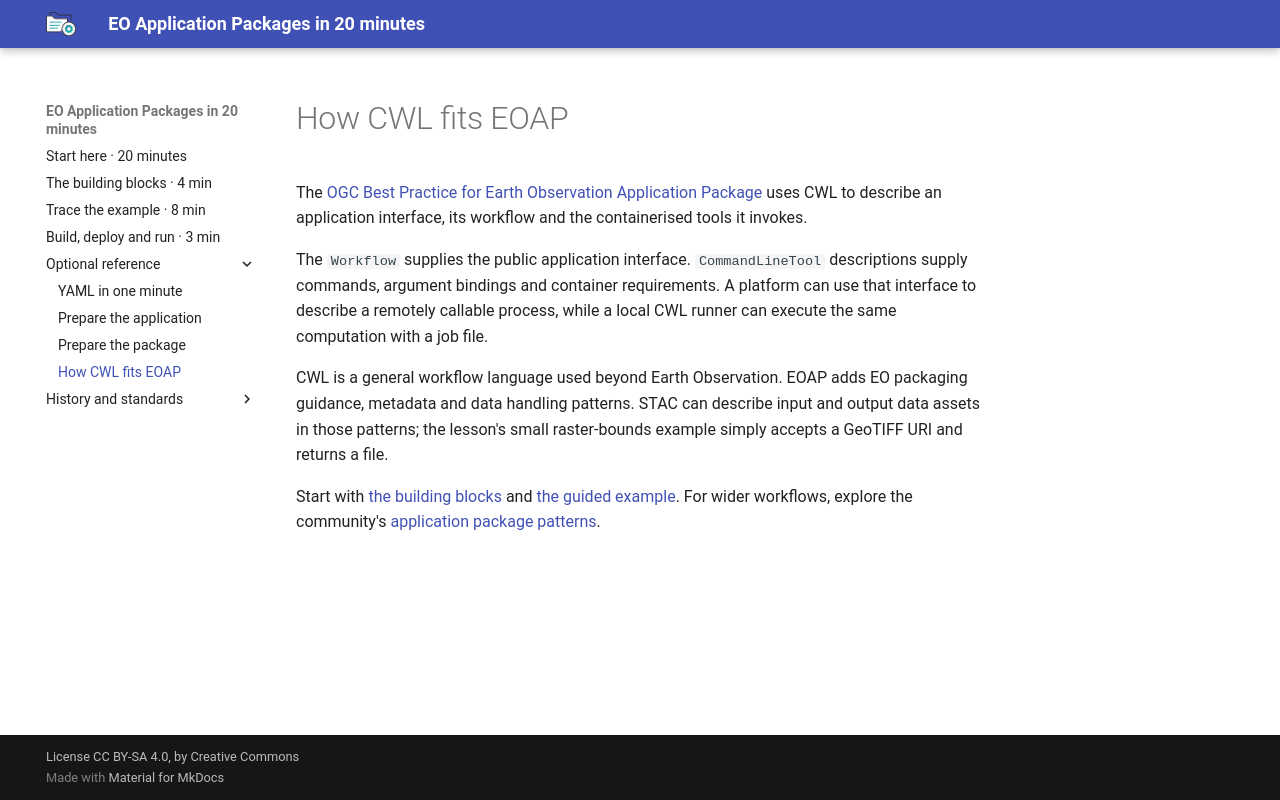

repository: eoap/cwl-eoap · page: cwl/cwl-eoap/index.html · generator: mkdocs

# How CWL fits EOAP

The [OGC Best Practice for Earth Observation Application Package](https://docs.ogc.org/bp/20-089r1.html) uses CWL to describe an application interface, its workflow and the containerised tools it invokes.

The `Workflow` supplies the public application interface. `CommandLineTool` descriptions supply commands, argument bindings and container requirements. A platform can use that interface to describe a remotely callable process, while a local CWL runner can execute the same computation with a job file.

CWL is a general workflow language used beyond Earth Observation. EOAP adds EO packaging guidance, metadata and data handling patterns. STAC can describe input and output data assets in those patterns; the lesson's small raster-bounds example simply accepts a GeoTIFF URI and returns a file.

Start with [the building blocks](nutshell.md) and [the guided example](../quick-start.md). For wider workflows, explore the community's [application package patterns](https://eoap.github.io/application-package-patterns/).
